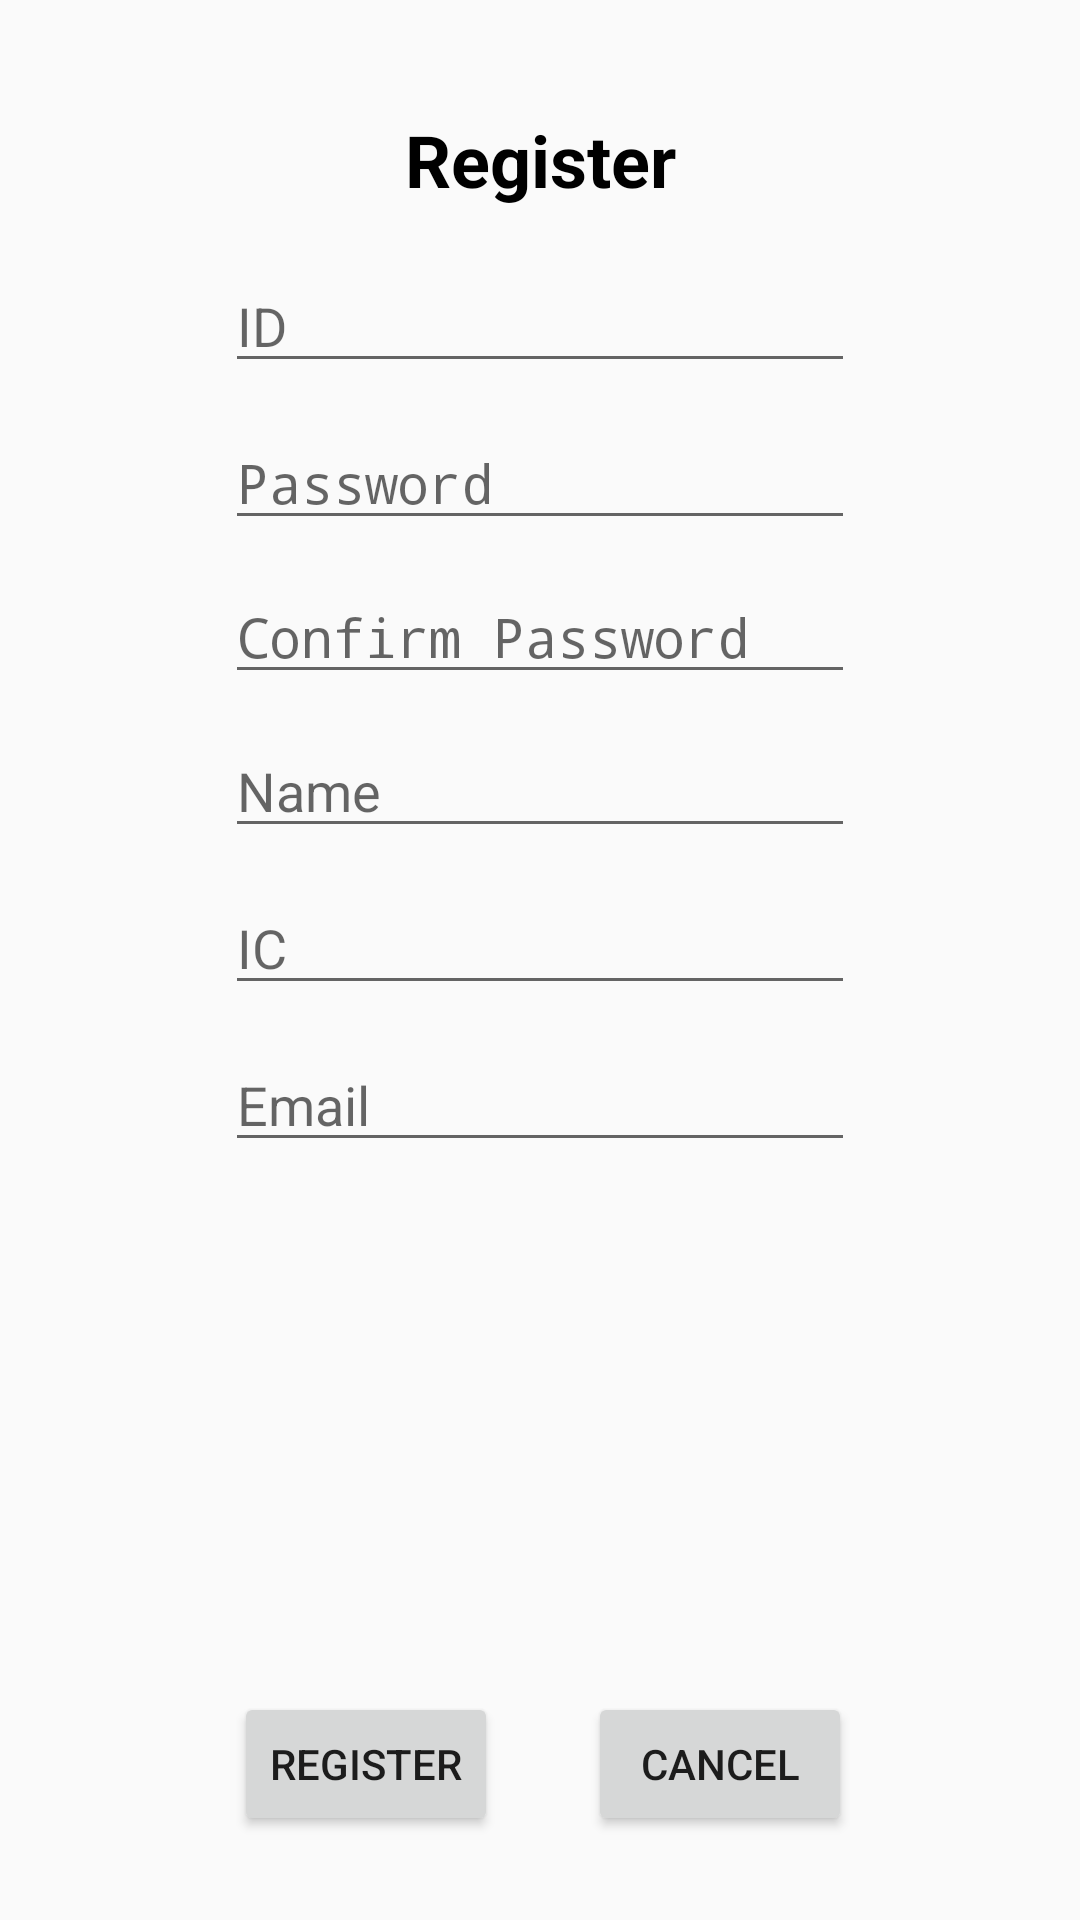

The Android layout XML behind this screen, and the referenced resources:
<!-- AndroidManifest.xml: application theme AppTheme -->
<!-- res/layout/activity_register.xml -->
<?xml version="1.0" encoding="utf-8"?>
<android.support.constraint.ConstraintLayout xmlns:android="http://schemas.android.com/apk/res/android"
    xmlns:app="http://schemas.android.com/apk/res-auto"
    xmlns:tools="http://schemas.android.com/tools"
    android:layout_width="match_parent"
    android:layout_height="match_parent"
    tools:context=".register">

    <TextView
        android:id="@+id/textView"
        android:layout_width="wrap_content"
        android:layout_height="wrap_content"
        android:layout_marginStart="8dp"
        android:layout_marginTop="37dp"
        android:layout_marginEnd="8dp"
        android:text="Register"
        android:textColor="@color/colorPrimaryDark"
        android:textSize="24sp"
        android:textStyle="bold"
        app:layout_constraintEnd_toEndOf="parent"
        app:layout_constraintStart_toStartOf="parent"
        app:layout_constraintTop_toTopOf="parent" />

    <EditText
        android:id="@+id/id"
        android:layout_width="wrap_content"
        android:layout_height="wrap_content"
        android:layout_marginTop="17dp"
        android:ems="10"
        android:hint="ID"
        android:inputType="textPersonName"
        app:layout_constraintEnd_toEndOf="parent"
        app:layout_constraintStart_toStartOf="parent"
        app:layout_constraintTop_toBottomOf="@+id/textView" />

    <EditText
        android:id="@+id/password"
        android:layout_width="wrap_content"
        android:layout_height="wrap_content"
        android:layout_marginTop="11dp"
        android:ems="10"
        android:hint="Password"
        android:inputType="textPassword"
        app:layout_constraintStart_toStartOf="@+id/id"
        app:layout_constraintTop_toBottomOf="@+id/id" />

    <EditText
        android:id="@+id/confPassword"
        android:layout_width="wrap_content"
        android:layout_height="wrap_content"
        android:layout_marginTop="10dp"
        android:ems="10"
        android:hint="Confirm Password"
        android:inputType="textPassword"
        app:layout_constraintStart_toStartOf="@+id/password"
        app:layout_constraintTop_toBottomOf="@+id/password" />

    <EditText
        android:id="@+id/name"
        android:layout_width="wrap_content"
        android:layout_height="wrap_content"
        android:layout_marginTop="10dp"
        android:ems="10"
        android:hint="Name"
        android:inputType="textPersonName"
        app:layout_constraintStart_toStartOf="@+id/confPassword"
        app:layout_constraintTop_toBottomOf="@+id/confPassword" />

    <EditText
        android:id="@+id/ic"
        android:layout_width="wrap_content"
        android:layout_height="wrap_content"
        android:layout_marginTop="11dp"
        android:ems="10"
        android:hint="IC"
        android:inputType="textPersonName"
        app:layout_constraintStart_toStartOf="@+id/name"
        app:layout_constraintTop_toBottomOf="@+id/name" />

    <EditText
        android:id="@+id/email"
        android:layout_width="wrap_content"
        android:layout_height="wrap_content"
        android:layout_marginTop="11dp"
        android:ems="10"
        android:hint="Email"
        android:inputType="textPersonName"
        app:layout_constraintStart_toStartOf="@+id/ic"
        app:layout_constraintTop_toBottomOf="@+id/ic" />

    <Button
        android:id="@+id/register"
        android:layout_width="wrap_content"
        android:layout_height="wrap_content"
        android:layout_marginStart="78dp"
        android:layout_marginBottom="28dp"
        android:text="Register"
        app:layout_constraintBottom_toBottomOf="parent"
        app:layout_constraintStart_toStartOf="parent" />

    <Button
        android:id="@+id/cancel"
        android:layout_width="wrap_content"
        android:layout_height="wrap_content"
        android:layout_marginEnd="1dp"
        android:layout_marginBottom="28dp"
        android:text="Cancel"
        app:layout_constraintBottom_toBottomOf="parent"
        app:layout_constraintEnd_toEndOf="@+id/email" />
</android.support.constraint.ConstraintLayout>
<!-- resources referenced by this layout -->
<resources>
  <color name="colorPrimaryDark">#000000</color>
  <style name="AppTheme" parent="Theme.AppCompat.Light.DarkActionBar">
          
          <item name="colorPrimary">@color/colorPrimary</item>
          <item name="colorPrimaryDark">@color/colorPrimaryDark</item>
          <item name="colorAccent">@color/colorAccent</item>
      </style>
  <color name="colorPrimary">#0288D1</color>
  <color name="colorAccent">#D81B60</color>
</resources>
